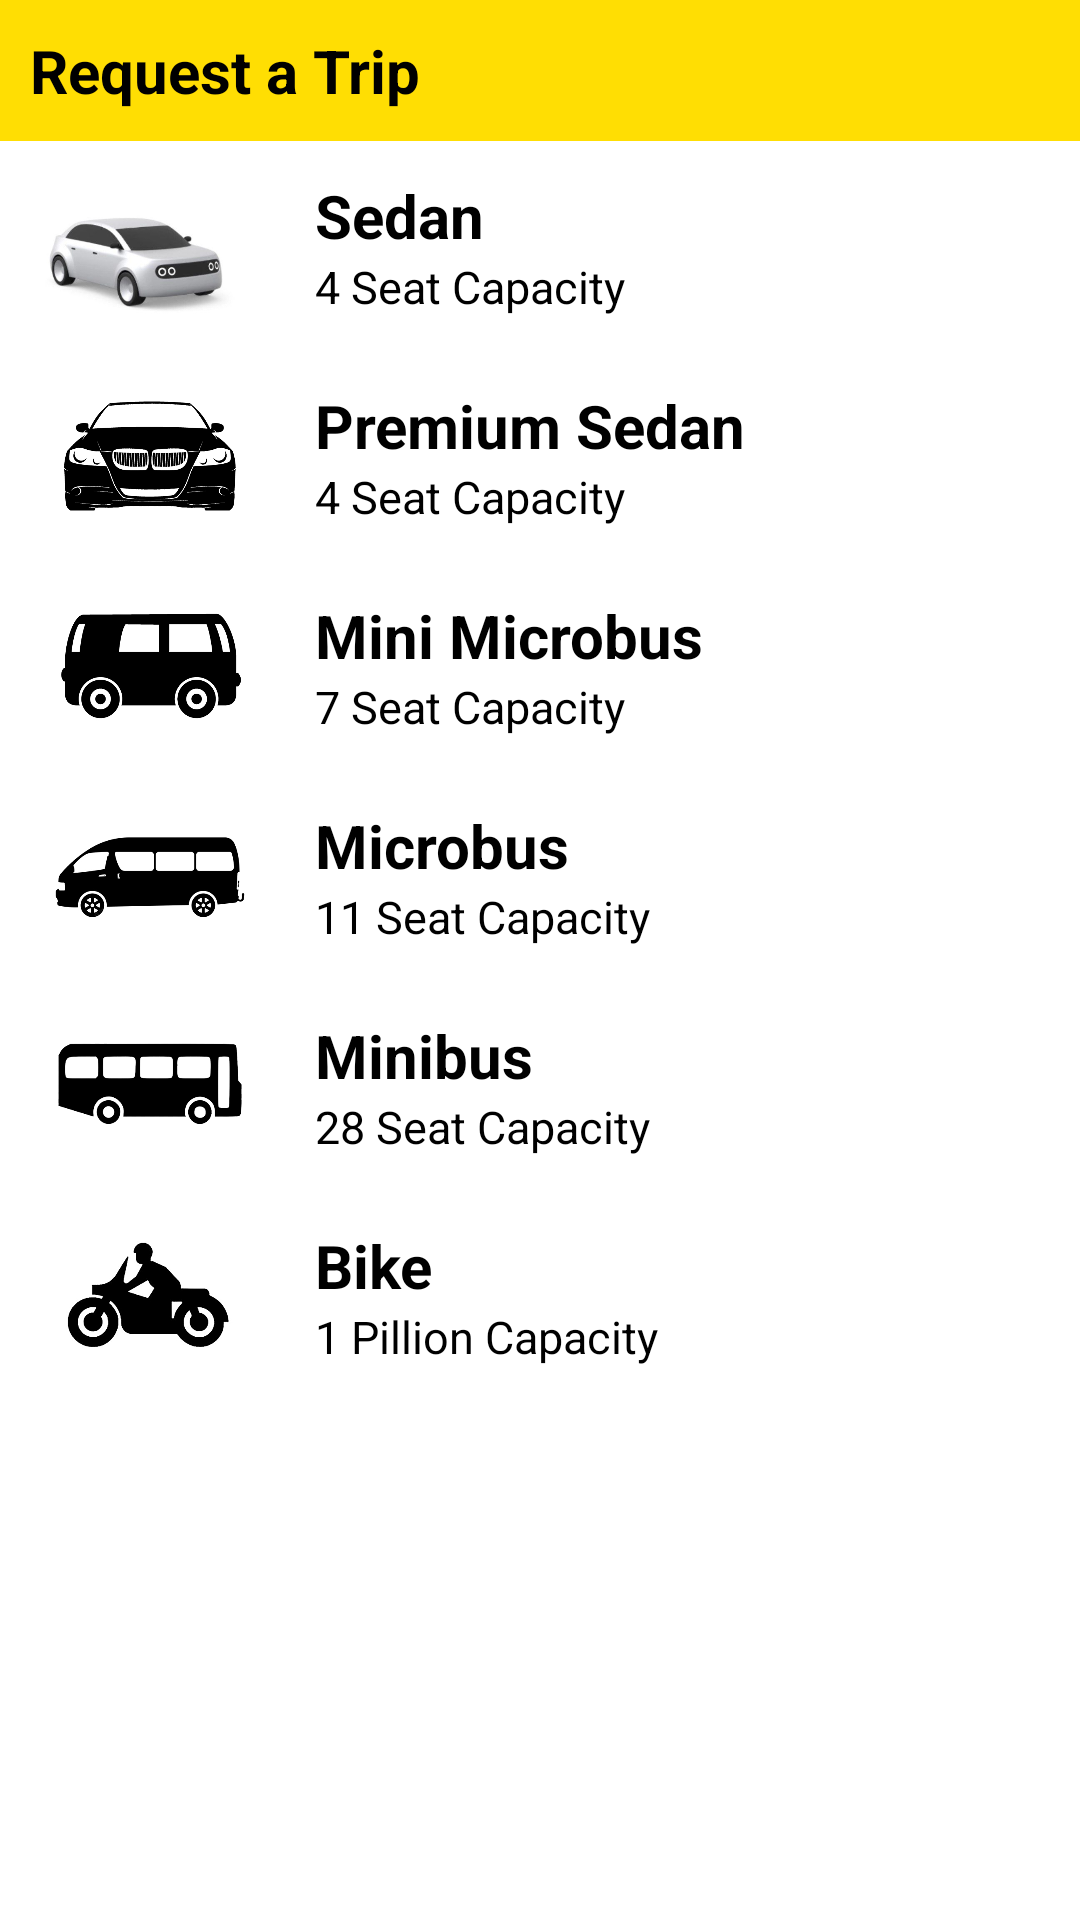

Reconstruct the res/layout file that produces this screen, plus the resources it refers to.
<!-- AndroidManifest.xml: application theme Theme.PalkiDrive -->
<!-- res/layout/activity_trip.xml -->
<?xml version="1.0" encoding="utf-8"?>
<LinearLayout xmlns:android="http://schemas.android.com/apk/res/android"
    xmlns:app="http://schemas.android.com/apk/res-auto"
    xmlns:tools="http://schemas.android.com/tools"
    android:layout_width="match_parent"
    android:layout_height="match_parent"
    tools:context=".Activities.TripActivity"
    android:orientation="vertical">

    <TextView
        android:layout_width="match_parent"
        android:layout_height="wrap_content"
        android:text="Request a Trip"
        android:textSize="20dp"
        android:textStyle="bold"
        android:textColor="@color/black"
        android:padding="10dp"
        android:background="@color/yellow"/>

    <LinearLayout
        android:id="@+id/LL_sedan"
        android:layout_width="match_parent"
        android:layout_height="wrap_content"
        android:orientation="horizontal">

        <ImageView
            android:layout_width="100dp"
            android:layout_height="70dp"
            android:src="@drawable/prvt"/>

        <LinearLayout
            android:layout_width="match_parent"
            android:layout_height="match_parent"
            android:orientation="vertical"
            android:padding="5dp"
            android:gravity="center_vertical">

            <TextView
                android:layout_width="wrap_content"
                android:layout_height="wrap_content"
                android:text="Sedan"
                android:textColor="@color/black"
                android:textStyle="bold"
                android:textSize="20dp"/>

            <TextView
                android:layout_width="wrap_content"
                android:layout_height="wrap_content"
                android:text="4 Seat Capacity"
                android:textColor="@color/black"
                android:textStyle="normal"
                android:textSize="15dp"/>

        </LinearLayout>

    </LinearLayout>

    <LinearLayout
        android:id="@+id/LL_premium_sedan"
        android:layout_width="match_parent"
        android:layout_height="wrap_content"
        android:orientation="horizontal">

        <ImageView
            android:layout_width="100dp"
            android:layout_height="70dp"
            android:src="@drawable/premium_car"/>

        <LinearLayout
            android:layout_width="match_parent"
            android:layout_height="match_parent"
            android:orientation="vertical"
            android:padding="5dp"
            android:gravity="center_vertical">

            <TextView
                android:layout_width="wrap_content"
                android:layout_height="wrap_content"
                android:text="Premium Sedan"
                android:textColor="@color/black"
                android:textStyle="bold"
                android:textSize="20dp"/>

            <TextView
                android:layout_width="wrap_content"
                android:layout_height="wrap_content"
                android:text="4 Seat Capacity"
                android:textColor="@color/black"
                android:textStyle="normal"
                android:textSize="15dp"/>

        </LinearLayout>

    </LinearLayout>

    <LinearLayout
        android:id="@+id/LL_mini_microbus"
        android:layout_width="match_parent"
        android:layout_height="wrap_content"
        android:orientation="horizontal">

        <ImageView
            android:layout_width="100dp"
            android:layout_height="70dp"
            android:src="@drawable/mini_micro_bus"/>

        <LinearLayout
            android:layout_width="match_parent"
            android:layout_height="match_parent"
            android:orientation="vertical"
            android:padding="5dp"
            android:gravity="center_vertical">

            <TextView
                android:layout_width="wrap_content"
                android:layout_height="wrap_content"
                android:text="Mini Microbus"
                android:textColor="@color/black"
                android:textStyle="bold"
                android:textSize="20dp"/>

            <TextView
                android:layout_width="wrap_content"
                android:layout_height="wrap_content"
                android:text="7 Seat Capacity"
                android:textColor="@color/black"
                android:textStyle="normal"
                android:textSize="15dp"/>

        </LinearLayout>

    </LinearLayout>

    <LinearLayout
        android:id="@+id/LL_microbus"
        android:layout_width="match_parent"
        android:layout_height="wrap_content"
        android:orientation="horizontal">

        <ImageView
            android:layout_width="100dp"
            android:layout_height="70dp"
            android:src="@drawable/micro_bus"/>

        <LinearLayout
            android:layout_width="match_parent"
            android:layout_height="match_parent"
            android:orientation="vertical"
            android:padding="5dp"
            android:gravity="center_vertical">

            <TextView
                android:layout_width="wrap_content"
                android:layout_height="wrap_content"
                android:text="Microbus"
                android:textColor="@color/black"
                android:textStyle="bold"
                android:textSize="20dp"/>

            <TextView
                android:layout_width="wrap_content"
                android:layout_height="wrap_content"
                android:text="11 Seat Capacity"
                android:textColor="@color/black"
                android:textStyle="normal"
                android:textSize="15dp"/>

        </LinearLayout>

    </LinearLayout>

    <LinearLayout
        android:id="@+id/LL_minibus"
        android:layout_width="match_parent"
        android:layout_height="wrap_content"
        android:orientation="horizontal">

        <ImageView
            android:layout_width="100dp"
            android:layout_height="70dp"
            android:src="@drawable/mini_bus"/>

        <LinearLayout
            android:layout_width="match_parent"
            android:layout_height="match_parent"
            android:orientation="vertical"
            android:padding="5dp"
            android:gravity="center_vertical">

            <TextView
                android:layout_width="wrap_content"
                android:layout_height="wrap_content"
                android:text="Minibus"
                android:textColor="@color/black"
                android:textStyle="bold"
                android:textSize="20dp"/>

            <TextView
                android:layout_width="wrap_content"
                android:layout_height="wrap_content"
                android:text="28 Seat Capacity"
                android:textColor="@color/black"
                android:textStyle="normal"
                android:textSize="15dp"/>

        </LinearLayout>

    </LinearLayout>

    <LinearLayout
        android:id="@+id/LL_bike"
        android:layout_width="match_parent"
        android:layout_height="wrap_content"
        android:orientation="horizontal">

        <ImageView
            android:layout_width="100dp"
            android:layout_height="70dp"
            android:src="@drawable/bike"/>

        <LinearLayout
            android:layout_width="match_parent"
            android:layout_height="match_parent"
            android:orientation="vertical"
            android:padding="5dp"
            android:gravity="center_vertical">

            <TextView
                android:layout_width="wrap_content"
                android:layout_height="wrap_content"
                android:text="Bike"
                android:textColor="@color/black"
                android:textStyle="bold"
                android:textSize="20dp"/>

            <TextView
                android:layout_width="wrap_content"
                android:layout_height="wrap_content"
                android:text="1 Pillion Capacity"
                android:textColor="@color/black"
                android:textStyle="normal"
                android:textSize="15dp"/>

        </LinearLayout>

    </LinearLayout>




</LinearLayout>
<!-- resources referenced by this layout -->
<resources>
  <color name="black">#FF000000</color>
  <color name="yellow">#FFDE03</color>
  <!-- drawable bike: jpg bitmap (drawable-v24, 57672 bytes) -->
  <!-- drawable micro_bus: jpg bitmap (drawable-v24, 53495 bytes) -->
  <!-- drawable mini_bus: png bitmap (drawable-v24, 63666 bytes) -->
  <!-- drawable mini_micro_bus: jpg bitmap (drawable-v24, 69472 bytes) -->
  <!-- drawable premium_car: png bitmap (drawable-v24, 79632 bytes) -->
  <!-- drawable prvt: jpg bitmap (drawable, 14205 bytes) -->
  <style name="Theme.PalkiDrive" parent="Theme.MaterialComponents.DayNight.DarkActionBar">
          
          <item name="colorPrimary">@color/yellow</item>
          <item name="colorPrimaryVariant">@color/dark_yellow</item>
          <item name="colorOnPrimary">@color/black</item>
          
          <item name="colorSecondary">@color/blue</item>
          <item name="colorSecondaryVariant">@color/dark_blue</item>
          <item name="colorOnSecondary">@color/white</item>
          
          <item name="android:statusBarColor" tools:targetApi="l">?attr/colorPrimaryVariant</item>
          
      </style>
  <color name="dark_yellow">#e0c302</color>
  <color name="blue">#0336FF</color>
  <color name="dark_blue">#02219e</color>
  <color name="white">#FFFFFFFF</color>
</resources>
